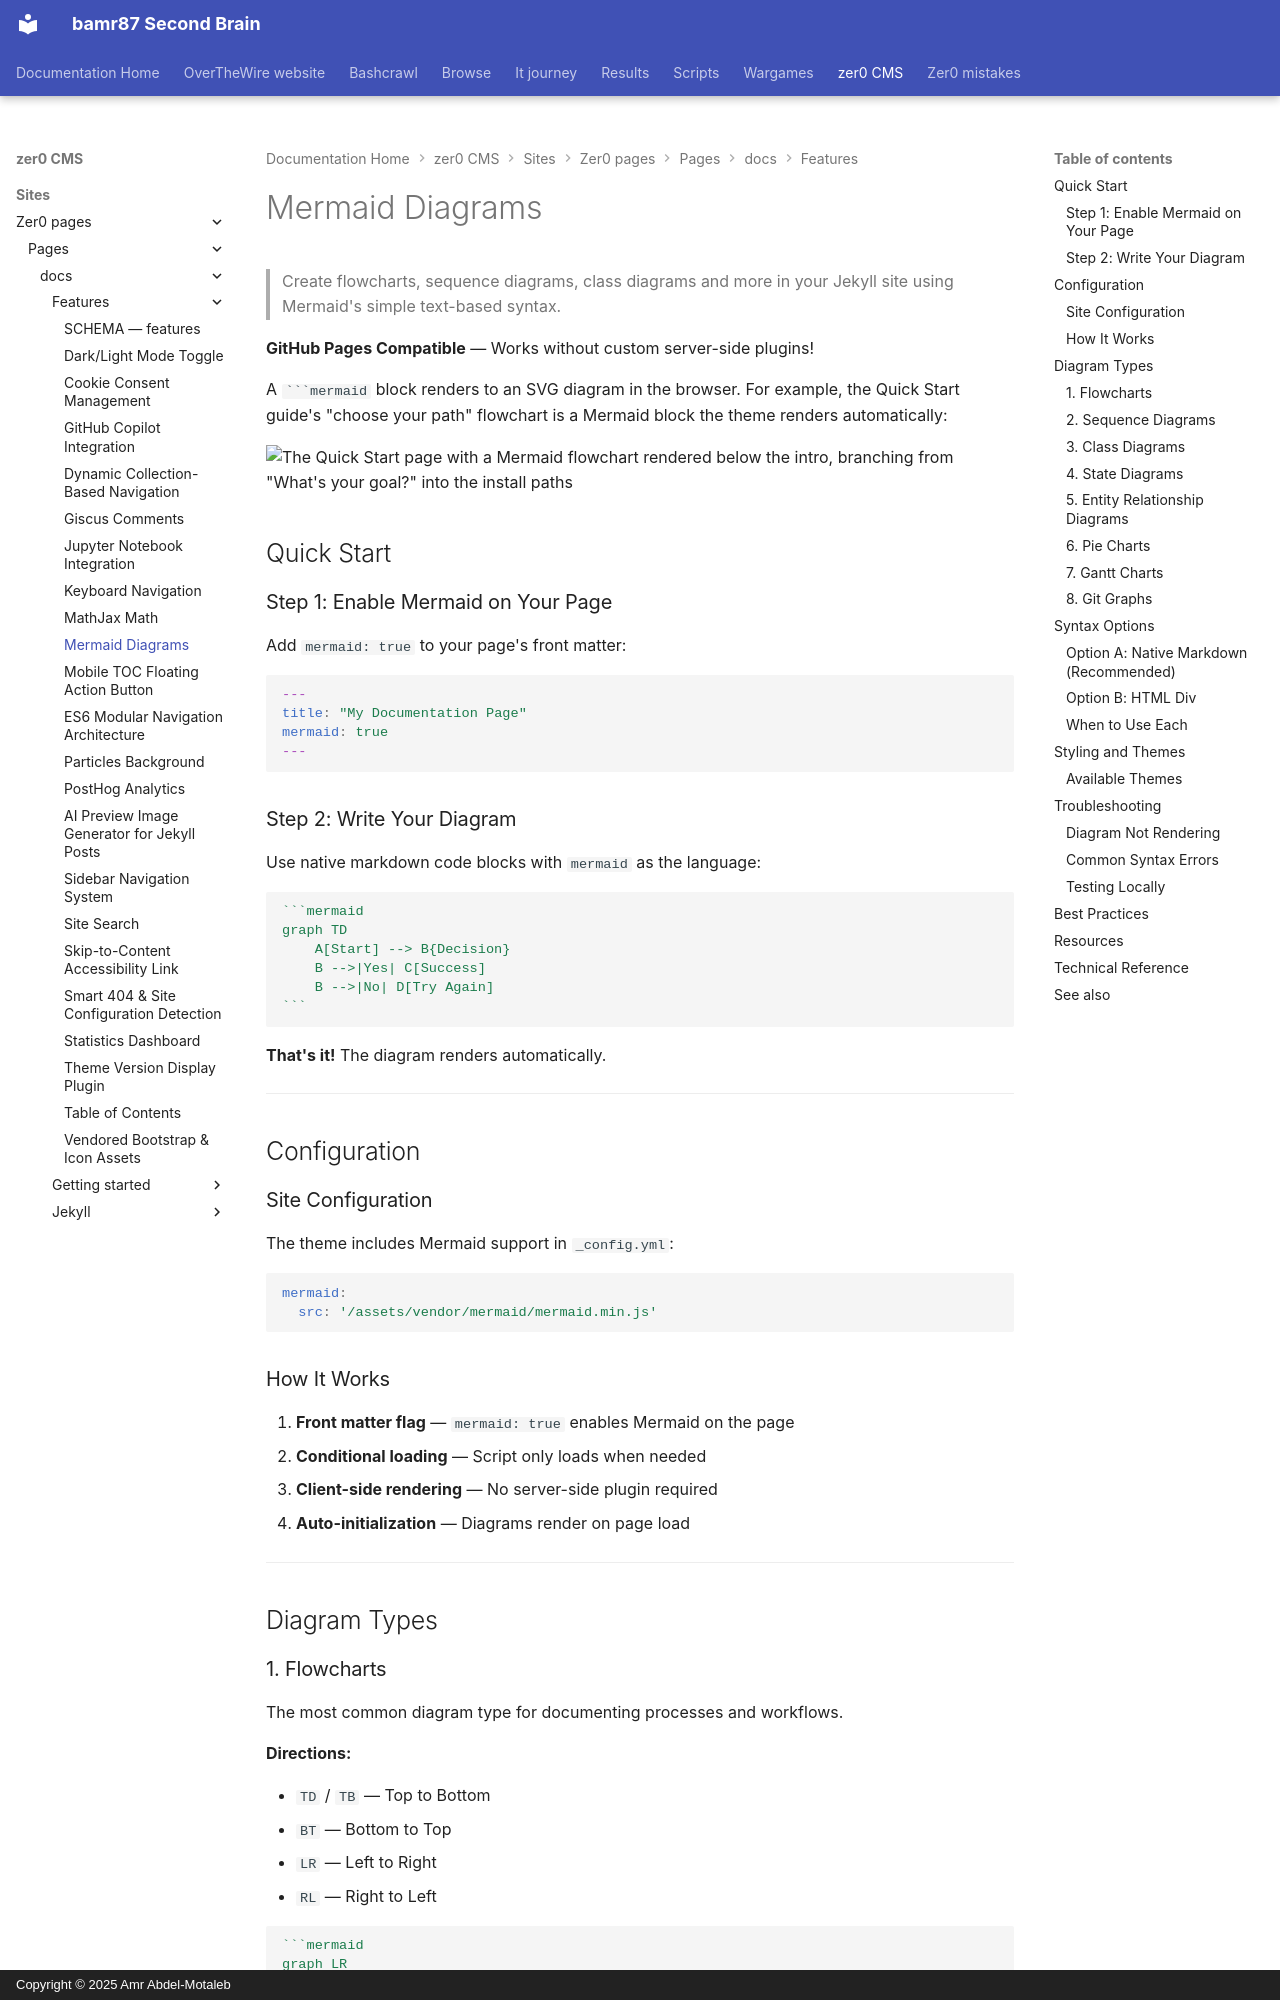

repository: bamr87/README · page: zer0-CMS/sites/zer0-pages/pages/_docs/features/mermaid-diagrams/index.html · generator: mkdocs · copyright: Copyright © 2025 Amr Abdel-Motaleb

---
aliases:
- /docs/features/mermaid-diagrams/
categories:
- docs
- features
description: Complete guide to integrating Mermaid diagrams in Jekyll sites - flowcharts,
  sequence diagrams, class diagrams and more with GitHub Pages compatibility.
difficulty: beginner
estimated_reading_time: 15 minutes
lastmod: 2026-06-16 00:00:00+00:00
layout: default
mermaid: true
permalink: /docs/features/mermaid-diagrams/
prerequisites:
- Jekyll site with Bootstrap 5
- Basic Markdown knowledge
preview: /images/previews/mermaid-diagrams.png
sidebar:
  nav: docs
source_file: sites/zer0-pages/pages/_docs/features/mermaid-diagrams.md
source_repo: bamr87/zer0-CMS
source_url: https://github.com/bamr87/zer0-CMS/blob/main/sites/zer0-pages/pages/_docs/features/mermaid-diagrams.md
tags:
- mermaid
- diagrams
- jekyll
- flowchart
- documentation
title: Mermaid Diagrams
type: doc
---

# Mermaid Diagrams

> Create flowcharts, sequence diagrams, class diagrams and more in your Jekyll site using Mermaid's simple text-based syntax.

**GitHub Pages Compatible** — Works without custom server-side plugins!

A ` ```mermaid ` block renders to an SVG diagram in the browser. For example, the Quick Start guide's "choose your path" flowchart is a Mermaid block the theme renders automatically:

![The Quick Start page with a Mermaid flowchart rendered below the intro, branching from "What's your goal?" into the install paths](/assets/images/docs/features/mermaid-rendered.png)

## Quick Start

### Step 1: Enable Mermaid on Your Page

Add `mermaid: true` to your page's front matter:

```yaml
---
title: "My Documentation Page"
mermaid: true
---
```

### Step 2: Write Your Diagram

Use native markdown code blocks with `mermaid` as the language:

````markdown
```mermaid
graph TD
    A[Start] --> B{Decision}
    B -->|Yes| C[Success]
    B -->|No| D[Try Again]
```
````

**That's it!** The diagram renders automatically.

---

## Configuration
